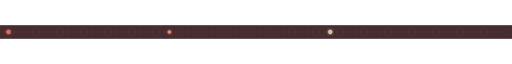
t = 0.00 s
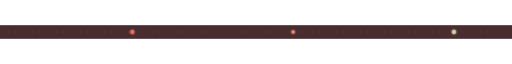
t = 1.00 s
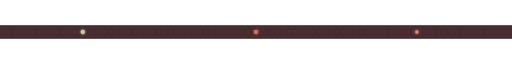
t = 2.00 s
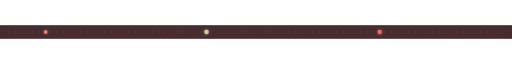
t = 3.00 s

The animated SVG that drew these frames (rendered in a browser with its animation timeline set to each time). Animation: 3 SMIL elements (animateMotion=3); one cycle of 4.00 s, repeats indefinitely.

<svg xmlns="http://www.w3.org/2000/svg" width="1200" height="32" viewBox="0 0 1200 32" role="img" aria-labelledby="title desc">
  <title id="title">Animated dotted data divider</title>
  <desc id="desc">Colored data packets travel across a dotted telemetry line.</desc>
  <defs>
    <filter id="glow" x="-200%" y="-200%" width="500%" height="500%">
      <feGaussianBlur stdDeviation="2" result="b"/>
      <feMerge><feMergeNode in="b"/><feMergeNode in="SourceGraphic"/></feMerge>
    </filter>
  </defs>
  <rect width="1200" height="32" fill="#472D30"/>
  <path d="M20 16H1180" stroke="#E26D5C" stroke-opacity="0.32" stroke-width="2" stroke-dasharray="2 12"/>
  <circle r="5" fill="#E26D5C" filter="url(#glow)">
    <animateMotion dur="4s" repeatCount="indefinite" path="M20 16H1180"/>
  </circle>
  <circle r="4" fill="#EA8A6F" filter="url(#glow)">
    <animateMotion dur="4s" begin="-1.3s" repeatCount="indefinite" path="M20 16H1180"/>
  </circle>
  <circle r="5" fill="#C9CBA3" filter="url(#glow)">
    <animateMotion dur="4s" begin="-2.6s" repeatCount="indefinite" path="M20 16H1180"/>
  </circle>
</svg>
